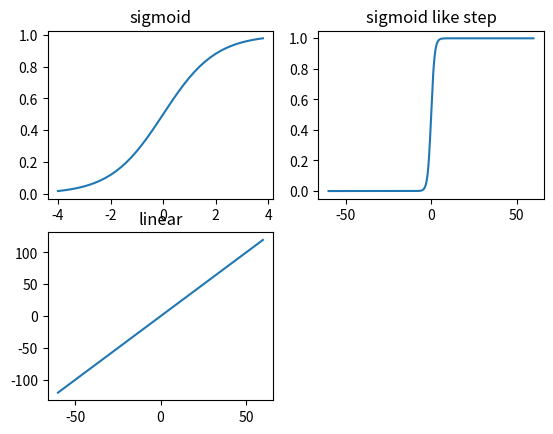

Source code (Python):
#coding=utf-8

import matplotlib.pyplot as plt
import numpy as np

def main():
    x = np.arange(-4, 4, 0.2)
    y = 1/(1 + np.exp(-x))
    plt.figure(1)

    plt.subplot(221)
    plt.plot(x, y)
    plt.title('sigmoid')

    plt.subplot(222)
    x = np.arange(-60, 60, 0.2)
    y = 1/(1 + np.exp(-x))
    plt.plot(x, y)
    plt.title('sigmoid like step')

    plt.subplot(223)
    plt.plot(x, x*2)
    plt.title('linear')

    plt.show()

main()

